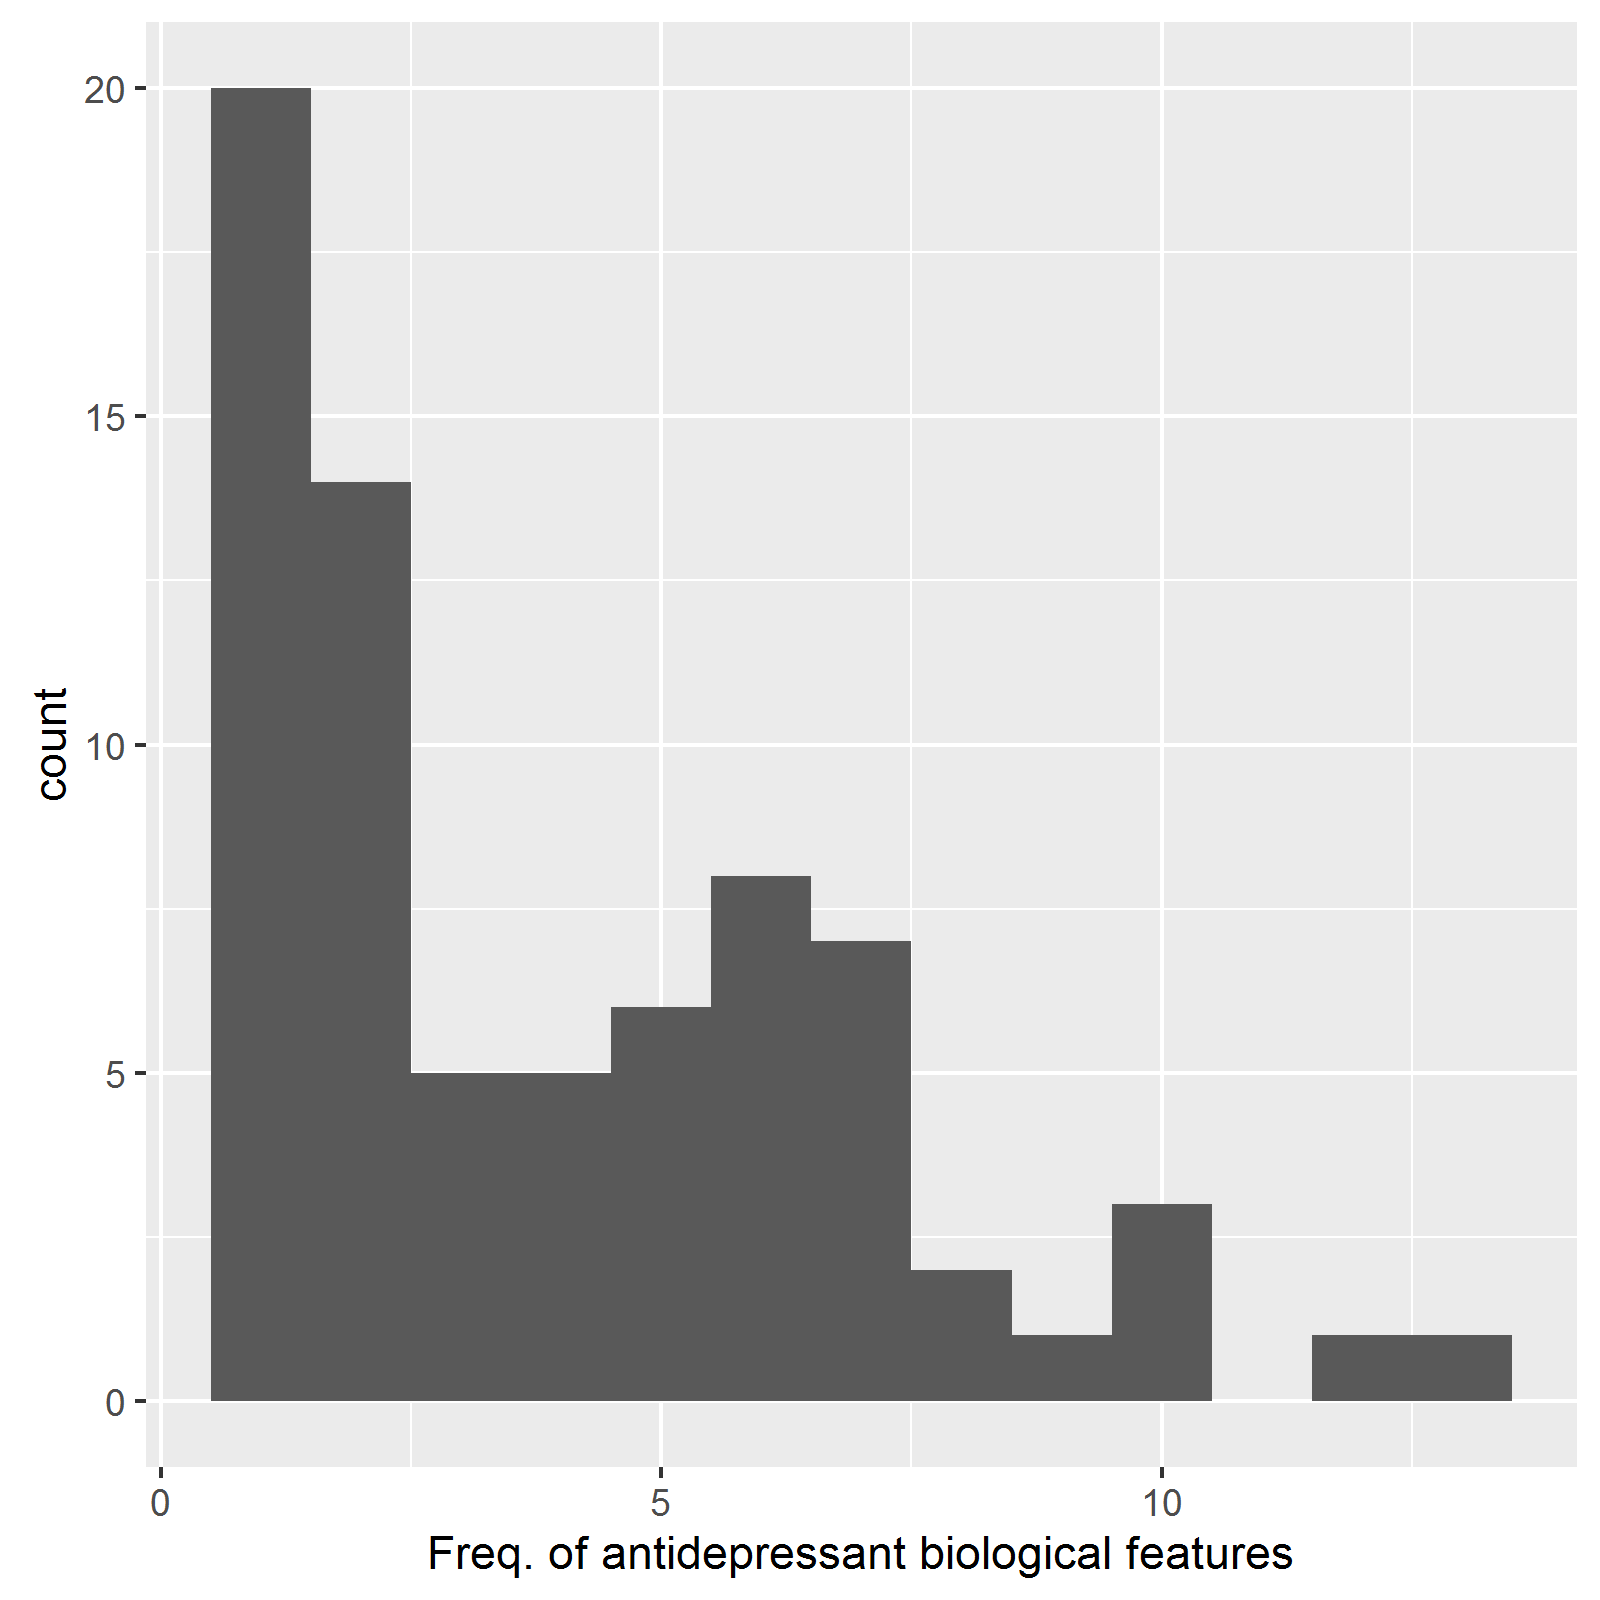

Values plotted in this chart, from the file beside it:
Feature, Count
SC6A2_HUMAN, 13
SC6A4_HUMAN, 12
5HT2A_HUMAN, 10
ADA1A_HUMAN, 10
HRH1_HUMAN, 10
5HT2C_HUMAN, 9
ACM1_HUMAN, 8
ADA1B_HUMAN, 8
A1AG1_HUMAN, 7
ADA1D_HUMAN, 7
ADA2A_HUMAN, 7
CP2B6_HUMAN, 7
CP2D6_HUMAN, 7
DRD2_HUMAN, 7
SC6A3_HUMAN, 7
5HT1A_HUMAN, 6
ACM2_HUMAN, 6
ACM3_HUMAN, 6
ACM4_HUMAN, 6
ACM5_HUMAN, 6
CP1A2_HUMAN, 6
CP2CJ_HUMAN, 6
CP2E1_HUMAN, 6
5HT7R_HUMAN, 5
ADA2B_HUMAN, 5
ADA2C_HUMAN, 5
ADRB1_HUMAN, 5
ADRB2_HUMAN, 5
MDR1_HUMAN, 5
5HT6R_HUMAN, 4
ALBU_HUMAN, 4
CP2C9_HUMAN, 4
DRD1_HUMAN, 4
DRD5_HUMAN, 4
5HT2B_HUMAN, 3
ADRB3_HUMAN, 3
CP3A4_HUMAN, 3
CP3A5_HUMAN, 3
OPRK_HUMAN, 3
5HT1D_HUMAN, 2
5HT3A_HUMAN, 2
CP2A6_HUMAN, 2
CP2C8_HUMAN, 2
CP2CI_HUMAN, 2
DRD3_HUMAN, 2
HRH4_HUMAN, 2
KCND2_HUMAN, 2
KCND3_HUMAN, 2
S22A1_HUMAN, 2
S22A2_HUMAN, 2
S22A3_HUMAN, 2
S22A4_HUMAN, 2
SGMR1_HUMAN, 2
5HT1B_HUMAN, 1
5HT1F_HUMAN, 1
ACHA3_HUMAN, 1
ASM_HUMAN, 1
CP3A7_HUMAN, 1
GSTP1_HUMAN, 1
HRH2_HUMAN, 1
... 13 more rows
